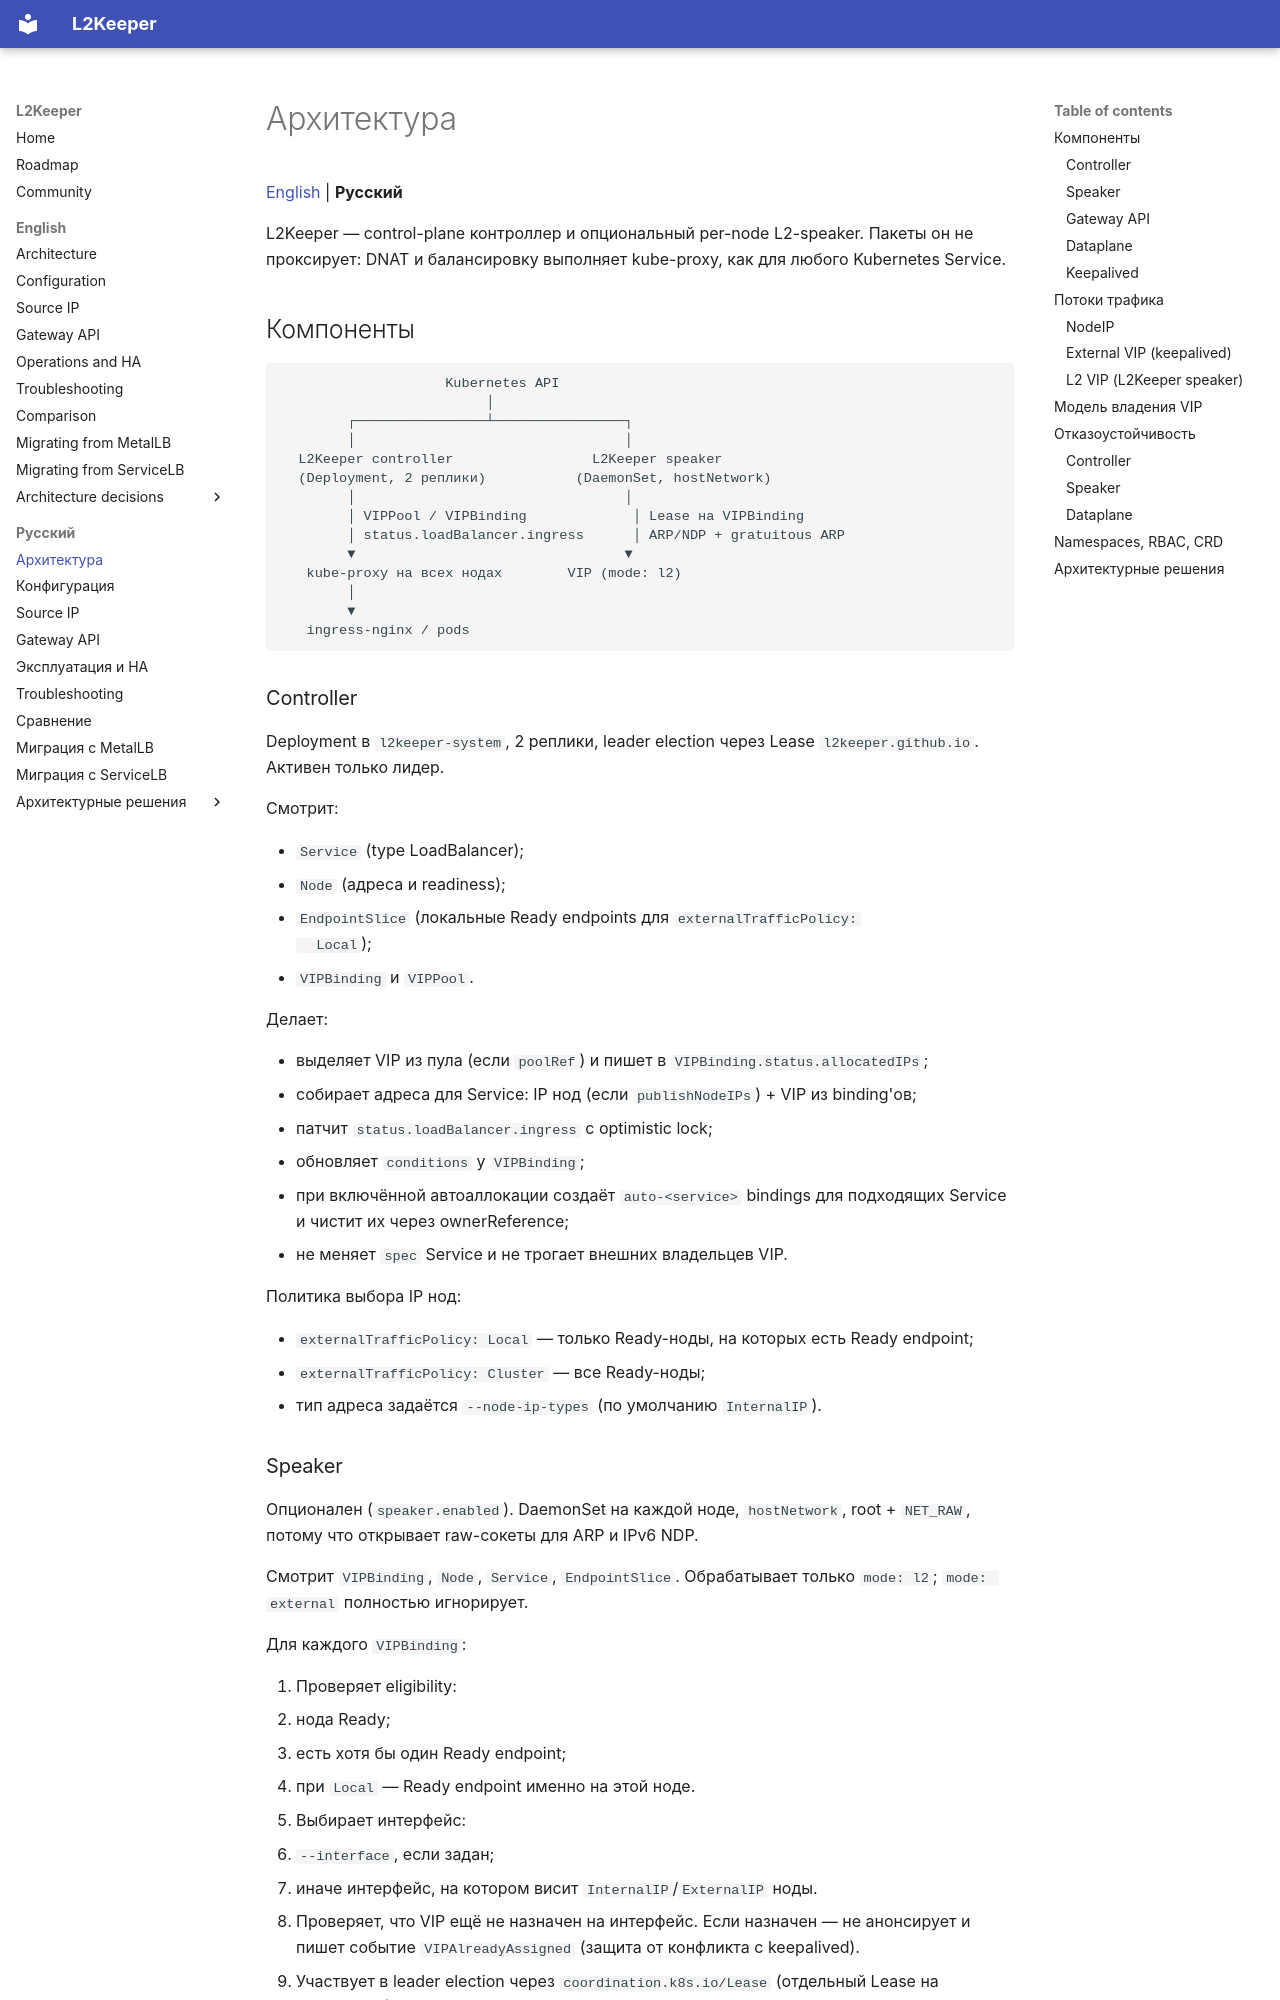

repository: l2keeper/l2keeper · page: ru/architecture/index.html · generator: mkdocs

# Архитектура

[English](../en/architecture.md) | **Русский**

L2Keeper — control-plane контроллер и опциональный per-node L2-speaker. Пакеты
он не проксирует: DNAT и балансировку выполняет kube-proxy, как для любого
Kubernetes Service.

## Компоненты

```text
                    Kubernetes API
                         │
        ┌────────────────┴────────────────┐
        │                                 │
  L2Keeper controller                 L2Keeper speaker
  (Deployment, 2 реплики)           (DaemonSet, hostNetwork)
        │                                 │
        │ VIPPool / VIPBinding             │ Lease на VIPBinding
        │ status.loadBalancer.ingress      │ ARP/NDP + gratuitous ARP
        ▼                                 ▼
   kube-proxy на всех нодах        VIP (mode: l2)
        │
        ▼
   ingress-nginx / pods
```

### Controller

Deployment в `l2keeper-system`, 2 реплики, leader election через Lease
`l2keeper.github.io`. Активен только лидер.

Смотрит:

- `Service` (type LoadBalancer);
- `Node` (адреса и readiness);
- `EndpointSlice` (локальные Ready endpoints для `externalTrafficPolicy:
  Local`);
- `VIPBinding` и `VIPPool`.

Делает:

- выделяет VIP из пула (если `poolRef`) и пишет в
  `VIPBinding.status.allocatedIPs`;
- собирает адреса для Service: IP нод (если `publishNodeIPs`) + VIP из
  binding'ов;
- патчит `status.loadBalancer.ingress` с optimistic lock;
- обновляет `conditions` у `VIPBinding`;
- при включённой автоаллокации создаёт `auto-<service>` bindings для подходящих
  Service и чистит их через ownerReference;
- не меняет `spec` Service и не трогает внешних владельцев VIP.

Политика выбора IP нод:

- `externalTrafficPolicy: Local` — только Ready-ноды, на которых есть Ready
  endpoint;
- `externalTrafficPolicy: Cluster` — все Ready-ноды;
- тип адреса задаётся `--node-ip-types` (по умолчанию `InternalIP`).
